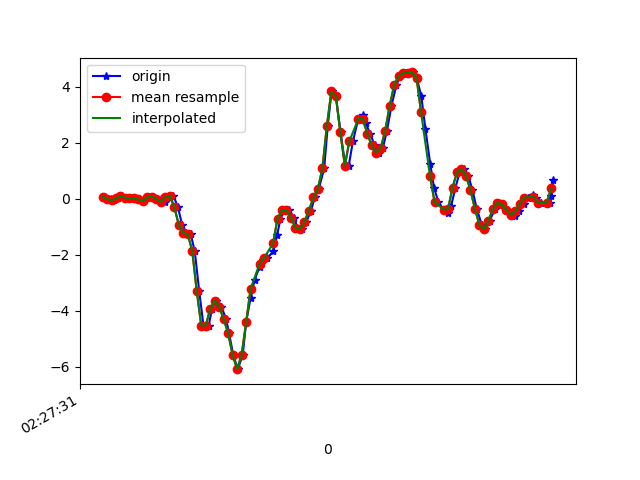

Data behind this chart, as committed beside it:
1617762451590, 458088289959630, 0.07399543, 0.05077958, -0.0243376
1617762451616, 458088308978702, -0.004195, -0.04696, 0.009871
1617762451632, 458088328022558, -0.05551, -0.06773, -0.01212
1617762451649, 458088347066414, 0.01413, 0.1558, -0.00479
1617762451668, 458088366085470, 0.09843, -0.207, 0.01476
1617762451687, 458088385098926, 0.03979, 0.063, -0.03533
1617762451706, 458088404115102, 0.02146, -0.07872, 0.007427
1617762451725, 458088423156094, 0.01657, -0.0604, -0.04389
1617762451744, 458088442197086, -0.02374, 0.05811, 9.7E-5
1617762451763, 458088461213278, -0.06162, -0.09827, 0.001319
1617762451782, 458088480261246, 0.05445, -0.001755, -0.02067
1617762451801, 458088499302686, 0.07766, -0.0775, 0.03064
1617762451820, 458088518319390, -0.01153, -0.07384, -0.01701
1617762451839, 458088537360862, -0.01519, 0.2621, 0.00254
1617762451858, 458088556377502, -0.1044, -0.03596, 0.0172
1617762451877, 458088575418974, 0.04956, 0.1424, -0.00479
1617762451896, 458088594418174, 0.1168, -0.02252, 0.1076
1617762451916, 458088613432670, -0.3035, -0.2901, 0.2896
1617762451935, 458088632471934, -0.9352, -0.3683, 0.3739
1617762451954, 458088651486398, -1.22, -0.4697, 0.5609
1617762451973, 458088670525662, -1.265, -0.2388, 0.7637
1617762451991, 458088689577822, -1.867, -0.05185, 0.9726
1617762452011, 458088708592862, -3.307, -0.2033, 1.193
1617762452030, 458088727632670, -4.526, -0.6126, 1.342
1617762452053, 458088746647774, -4.529, -0.8484, 1.487
1617762452068, 458088765687582, -3.93, -0.8338, 1.601
1617762452087, 458088784742110, -3.644, -0.8704, 1.598
1617762452110, 458088803757726, -3.853, -1.077, 1.581
1617762452131, 458088822798110, -4.302, -1.297, 1.542
1617762452144, 458088841813662, -4.806, -1.522, 1.426
1617762452163, 458088860854046, -5.588, -1.902, 1.193
1617762452183, 458088879869662, -6.084, -2.333, 0.9775
1617762452205, 458088898916062, -5.569, -2.279, 0.9005
1617762452220, 458088917931870, -4.416, -2.02, 0.6549
1617762452240, 458088936972446, -3.531, -1.845, 0.352
1617762452258, 458088956013022, -2.886, -1.718, 0.1589
1617762452280, 458088975028830, -2.433, -1.486, 0.05019
1617762452296, 458088994076446, -2.202, -1.109, -0.138
1617762452315, 458089013092382, -2.113, -0.6713, -0.4116
1617762452341, 458089032133150, -1.878, -0.2815, -0.5924
1617762452358, 458089051173982, -1.307, 0.1265, -0.6548
1617762452373, 458089070189918, -0.7116, 0.6971, -0.6731
1617762452391, 458089089228510, -0.4, 1.23, -0.7952
1617762452411, 458089108244510, -0.4025, 1.695, -0.9785
1617762452435, 458089127285214, -0.6786, 2.155, -1.162
1617762452448, 458089146325982, -1.03, 2.84, -1.345
1617762452468, 458089165341854, -1.094, 3.638, -1.477
1617762452488, 458089184380510, -0.8203, 4.361, -1.527
1617762452510, 458089203421150, -0.4196, 4.899, -1.595
1617762452525, 458089222437150, 0.05078, 5.093, -1.759
1617762452544, 458089241477790, 0.3574, 5.507, -1.895
1617762452568, 458089260518430, 1.086, 5.991, -1.918
1617762452584, 458089279534238, 2.616, 5.861, -2.052
1617762452601, 458089298576414, 3.838, 5.467, -2.254
1617762452620, 458089317617182, 3.667, 4.991, -2.362
1617762452641, 458089336633118, 2.376, 4.383, -2.231
1617762452662, 458089355673886, 1.202, 3.657, -2.067
1617762452677, 458089374689822, 1.163, 2.93, -1.846
1617762452696, 458089393723166, 2.052, 2.389, -1.571
1617762452720, 458089412763678, 2.853, 1.811, -1.079
1617762452740, 458089431779358, 3.01, 1.152, -0.5472
... 45 more rows
